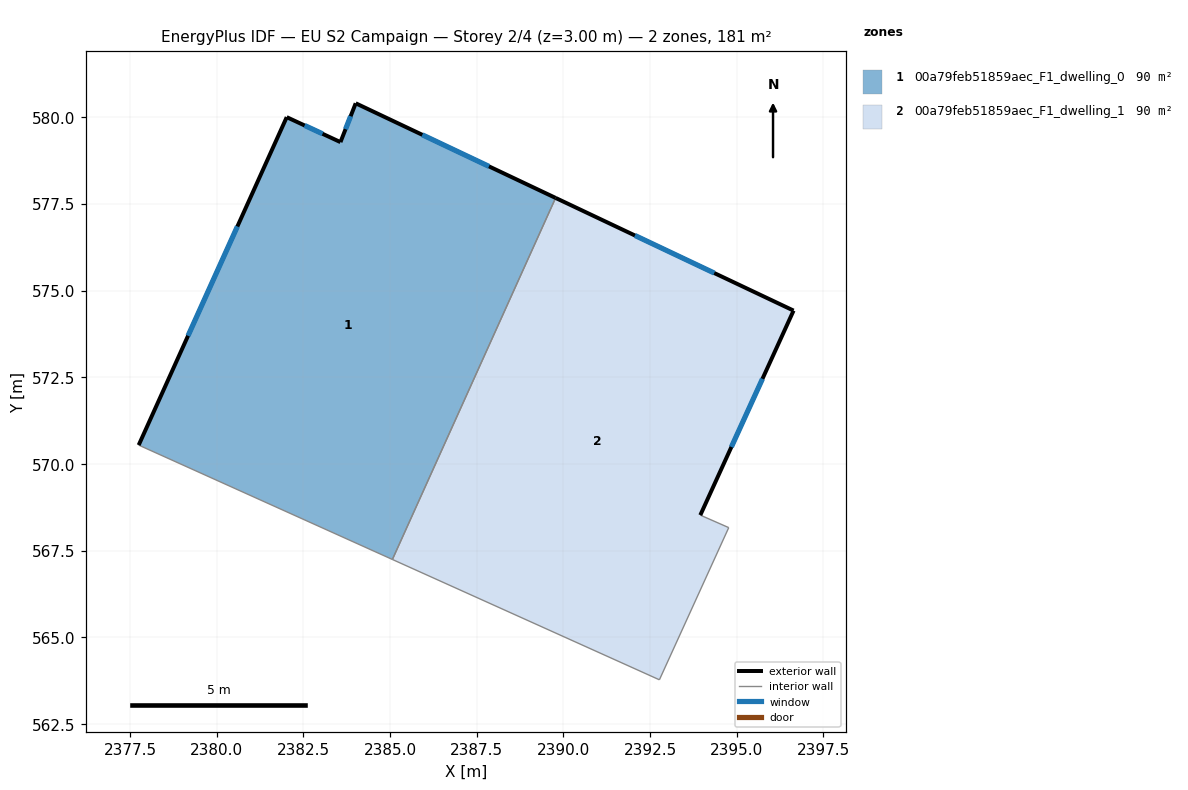
=== STOREY PLAN SPEC (per zone: floor XY polygon, exterior-wall plan segments, windows/doors) ===
zone 1: 00a79feb51859aec_F1_dwelling_0  (90.4 m²)
  floor: (2389.77, 577.67) (2385.07, 567.24) (2377.75, 570.54) (2382.02, 580.00) (2383.57, 579.28) (2384.01, 580.40)
  exterior wall: (2384.01, 580.40) – (2383.57, 579.28)  [1.2 m]
    window: (2383.86, 580.03) – (2383.71, 579.66)  [0.4 m²]
  exterior wall: (2389.77, 577.67) – (2384.01, 580.40)  [6.4 m]
    window: (2387.85, 578.58) – (2385.93, 579.49)  [2.1 m²]
  exterior wall: (2382.02, 580.00) – (2377.75, 570.54)  [10.4 m]
    window: (2380.59, 576.85) – (2379.17, 573.69)  [3.5 m²]
  exterior wall: (2383.57, 579.28) – (2382.02, 580.00)  [1.7 m]
    window: (2383.05, 579.52) – (2382.53, 579.76)  [0.6 m²]
  interior walls: 2
zone 2: 00a79feb51859aec_F1_dwelling_1  (90.4 m²)
  floor: (2396.64, 574.42) (2393.95, 568.52) (2394.77, 568.16) (2392.77, 563.77) (2385.07, 567.24) (2389.77, 577.67)
  exterior wall: (2396.64, 574.42) – (2389.77, 577.67)  [7.6 m]
    window: (2394.35, 575.51) – (2392.06, 576.59)  [2.5 m²]
  exterior wall: (2393.95, 568.52) – (2396.64, 574.42)  [6.5 m]
    window: (2394.84, 570.49) – (2395.74, 572.46)  [2.2 m²]
  interior walls: 4

=== DERIVED (storey summary) ===
Building: EU S2 Campaign
Storey: 2 of 4  (floor level z = 3.00 m)
Storey gross floor area: 180.9 m²
Zones on this storey: 2
  - 00a79feb51859aec_F1_dwelling_0: floor 90.4 m²; exterior wall 19.7 m (59.0 m²); 4 window(s) 6.6 m²; WWR 11.1%
  - 00a79feb51859aec_F1_dwelling_1: floor 90.4 m²; exterior wall 14.1 m (42.2 m²); 2 window(s) 4.7 m²; WWR 11.1%
Zone adjacency (shared interzone walls):
  - 00a79feb51859aec_F1_dwelling_0 ↔ 00a79feb51859aec_F1_dwelling_1